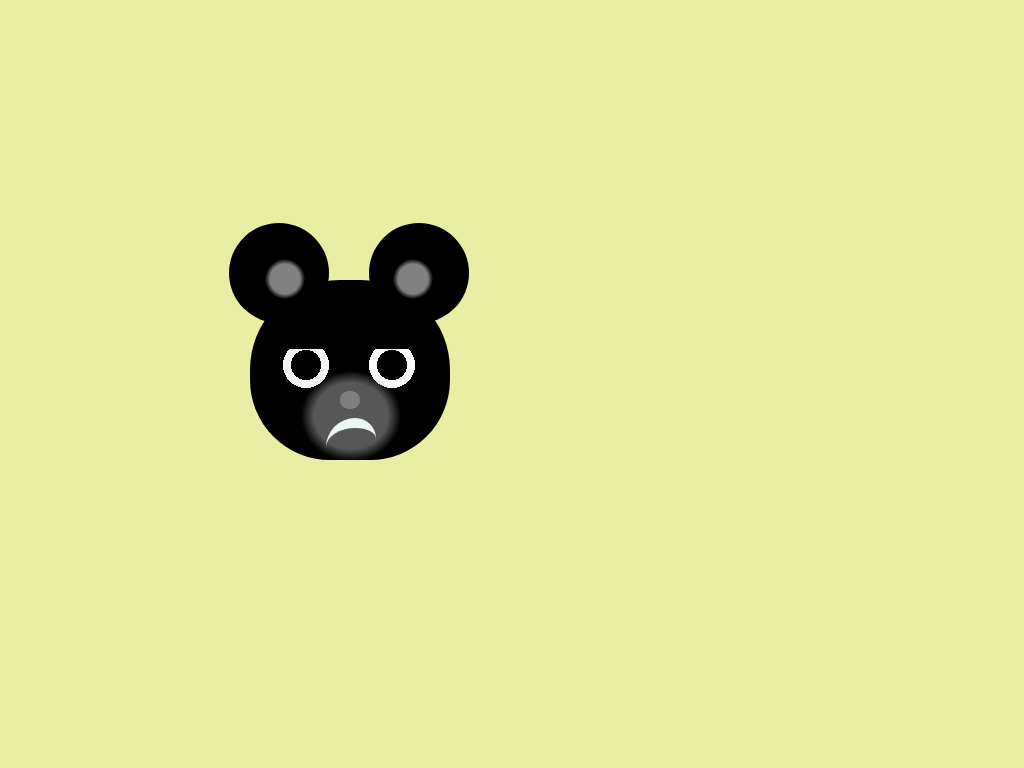

Reproduce this picture with HTML and CSS.

<head>
    <style>
body {
    margin-top: 280px;
    margin-left: 250px;
    background: rgba(205, 220, 57, 0.46);
}

.bear {
    width: 200px;
    height: 180px;
    border-radius: 90px 90px 80px 80px;
    background-image: radial-gradient(rgba(128, 128, 128, 0.68) 37px, rgba(0, 0, 0, 0.02) 50px), radial-gradient(circle at 23px 16px, black 15px, white 15px, white 23px, rgba(0, 0, 0, 0.02) 23px), radial-gradient(circle at 23px 16px, black 15px, white 15px, white 23px, rgba(0, 0, 0, 0.02) 23px), radial-gradient(grey 10px, black 10px);
    background-position: 1px 46px, -81px -111px, -167px -111px, 0px 30px;
}

.bear:before {
    content: '';
    display: inline-block;
    width: 100px;
    height: 100px;
    border-radius: 100px;
    margin-left: -21px;
    margin-top: -57px;
    -webkit-box-reflect: right 40px;
    background-image: radial-gradient(ellipse at 56px 56px, grey 15px, black 20px);
}

.bear:after {
    content: '';
    display: block;
    width: 50px;
    height: 50px;
    border: solid 10px rgb(234, 245, 244);
    margin-top: 95px;
    margin-left: 76px;
    border-bottom: transparent;
    border-left: transparent;
    border-right: transparent;
    border-radius: 30px 21px;
}

    </style>
    <body>
        <div class="bear"></div>
    </body>
</head>
